Photos from the image-classification dataset "defect_type" in the GitHub repository iz0301/AFRL-Capstone-2020. Its 3 classes are: eraser mark defect, none, pencil mark defect.

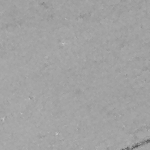
Label: none

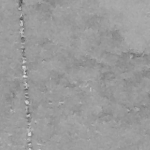
Label: eraser mark defect

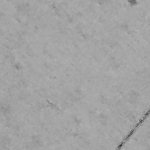
Label: pencil mark defect

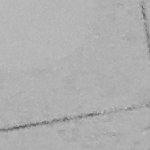
Label: eraser mark defect

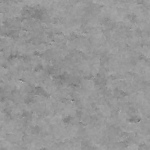
Label: none

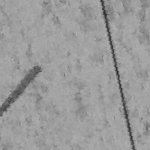
Label: pencil mark defect
